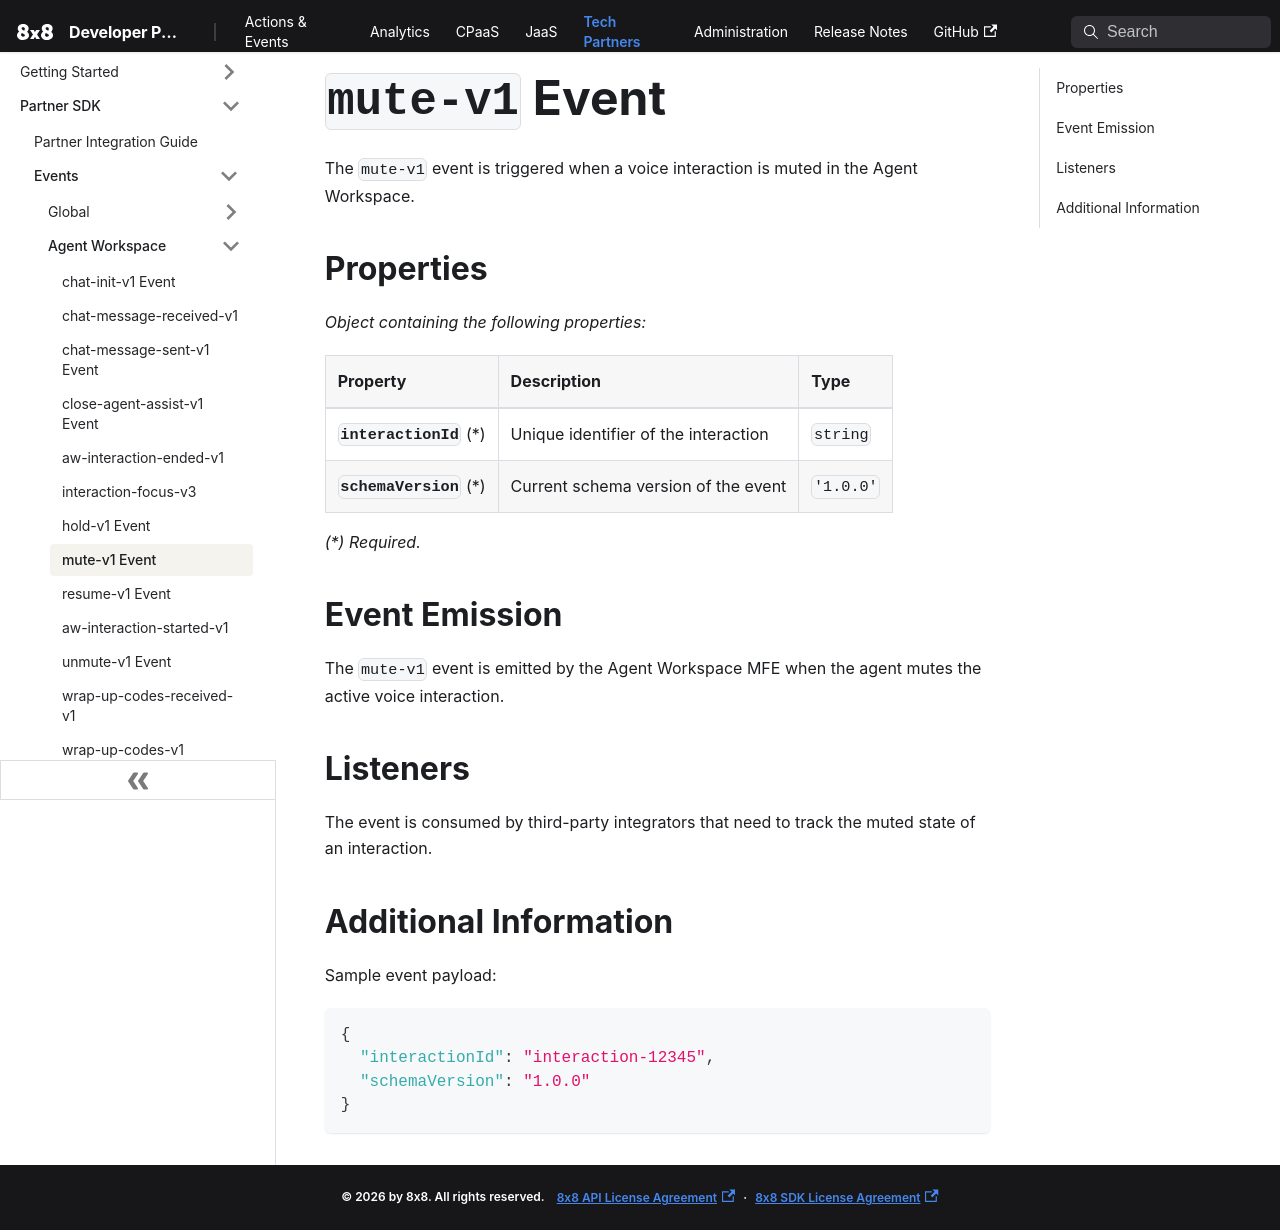

repository: 8x8Cloud/public-developer-docs · page: tech-partner/docs/events/aw-interaction-mute-v1/index.html · generator: docusaurus

# `mute-v1` Event

The `mute-v1` event is triggered when a voice interaction is muted in the Agent Workspace.

## Properties

*Object containing the following properties:*

| Property                    | Description                         | Type      |
| :-------------------------- | :---------------------------------- | :-------- |
| **`interactionId`** (\*)    | Unique identifier of the interaction | `string`  |
| **`schemaVersion`** (\*)    | Current schema version of the event  | `'1.0.0'` |

*(\*) Required.*

## Event Emission

The `mute-v1` event is emitted by the Agent Workspace MFE when the agent mutes the active voice interaction.

## Listeners

The event is consumed by third-party integrators that need to track the muted state of an interaction.

## Additional Information

Sample event payload:

```json
{
  "interactionId": "interaction-12345",
  "schemaVersion": "1.0.0"
}
```
